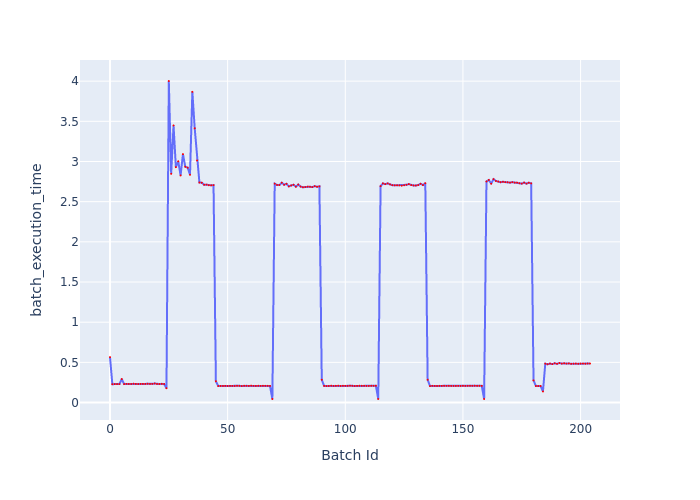

Values plotted in this chart, from the file beside it:
Batch Id, batch_execution_time
0, 0.5652
1, 0.2281
2, 0.2297
3, 0.2298
4, 0.2295
5, 0.2925
6, 0.2295
7, 0.2318
8, 0.2309
9, 0.2305
10, 0.2346
11, 0.2313
12, 0.2304
13, 0.232
14, 0.2317
15, 0.2319
16, 0.2341
17, 0.2317
18, 0.2323
19, 0.2369
20, 0.2314
21, 0.2305
22, 0.2328
23, 0.2303
24, 0.1781
25, 4.002
26, 2.847
27, 3.449
28, 2.929
29, 3.002
30, 2.826
31, 3.092
32, 2.935
33, 2.923
34, 2.835
35, 3.867
36, 3.413
37, 3.013
38, 2.739
39, 2.736
40, 2.711
41, 2.712
42, 2.705
43, 2.703
44, 2.705
45, 0.2653
46, 0.2052
47, 0.2063
48, 0.2064
49, 0.2072
50, 0.2062
51, 0.2075
52, 0.207
53, 0.206
54, 0.2082
55, 0.2082
56, 0.2052
57, 0.2089
58, 0.2077
59, 0.2067
... 145 more rows
